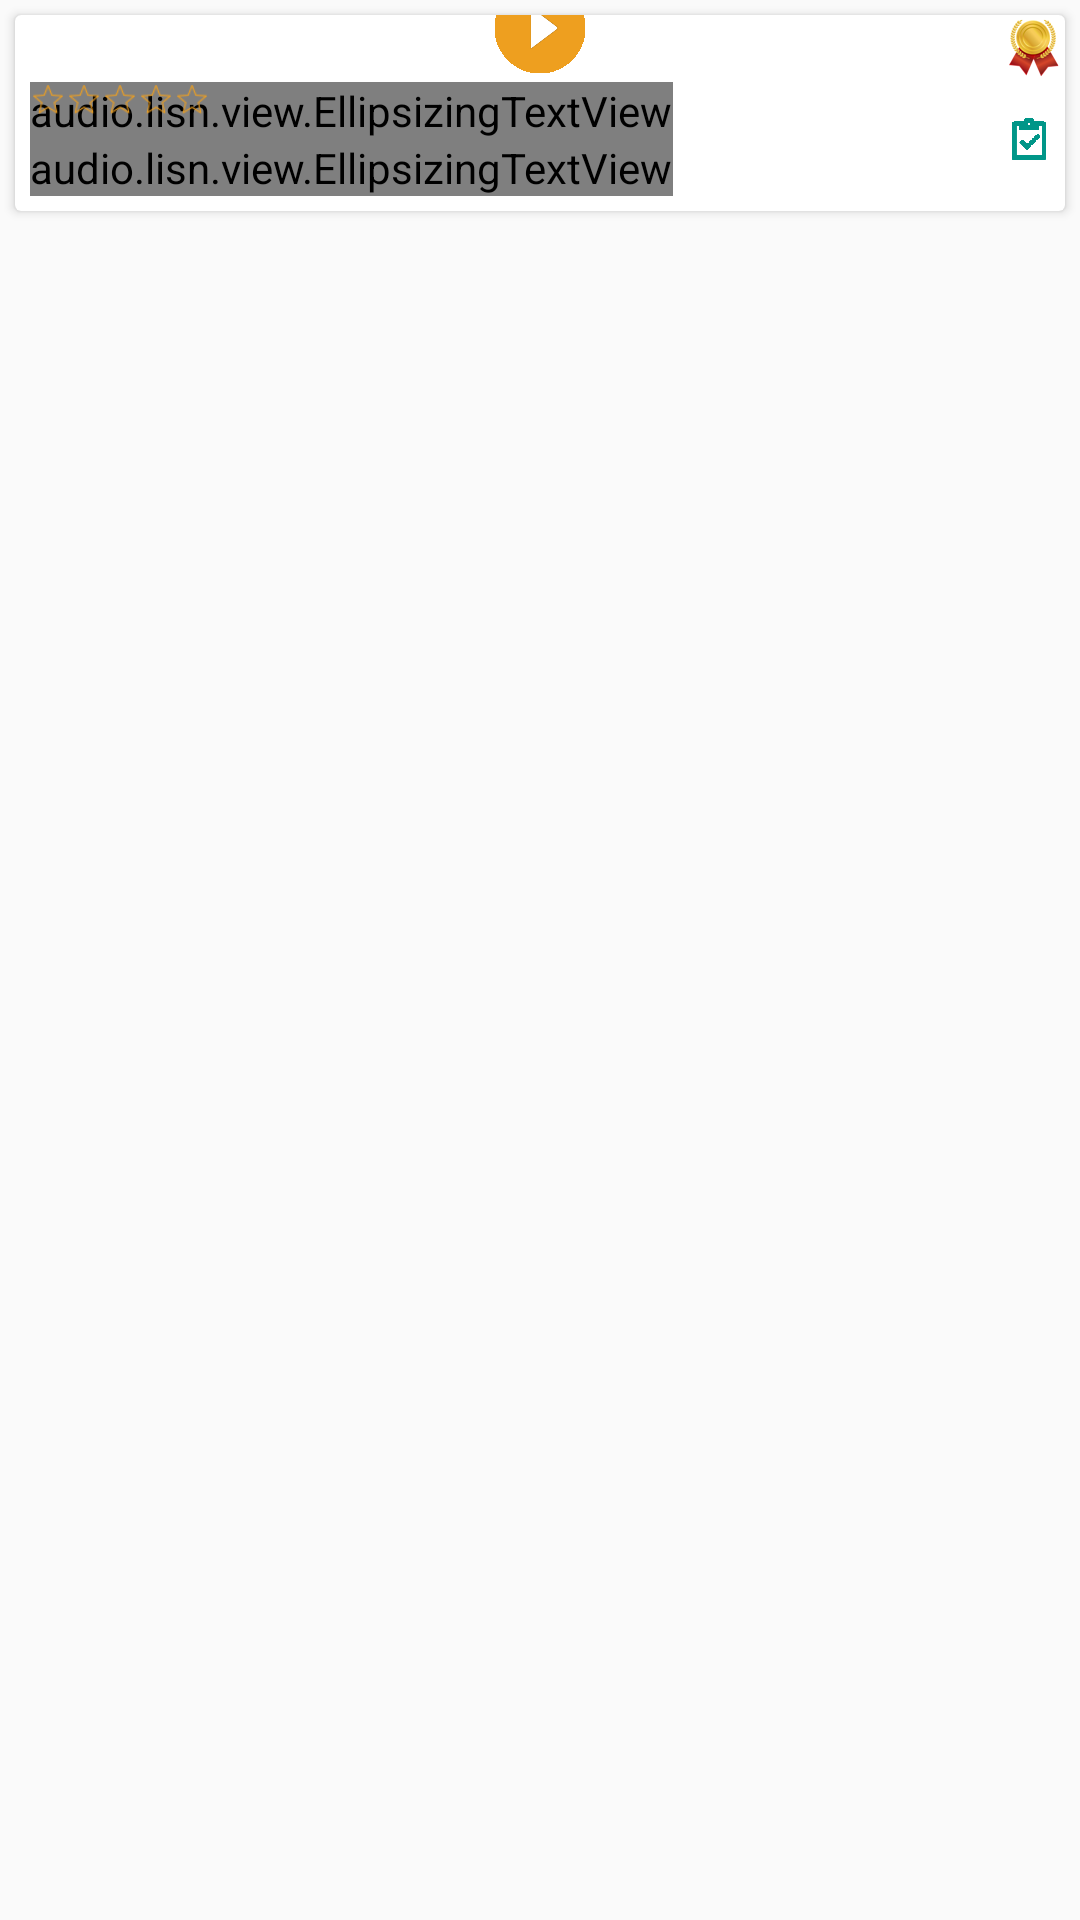

Android layout source for this screen:
<!-- AndroidManifest.xml: application theme AppTheme -->
<!-- res/layout/view_store_book.xml -->
<?xml version="1.0" encoding="utf-8"?>
<LinearLayout xmlns:android="http://schemas.android.com/apk/res/android"
    xmlns:card_view="http://schemas.android.com/apk/res-auto"
    xmlns:app="http://schemas.android.com/tools"
    android:layout_width="match_parent"
    android:layout_height="wrap_content"
    android:orientation="vertical">

    <android.support.v7.widget.CardView
        android:layout_width="match_parent"
        android:layout_height="wrap_content"
        android:layout_margin="@dimen/card_view_margin"
        app:cardElevation="@dimen/spacing_medium"
        app:cardUseCompatPadding="true">
        <RelativeLayout
            android:orientation="vertical"
            android:layout_width="match_parent"
            android:layout_height="wrap_content"
            android:layout_marginBottom="@dimen/layout_margin"
            >

            <ImageView
                android:id="@+id/book_cover_thumbnail"
                android:layout_margin="@dimen/book_item_margin"
                android:layout_width="match_parent"
                android:layout_height="wrap_content"
                android:adjustViewBounds="true"
                android:layout_centerHorizontal="true"
                android:transitionName="@string/transition_book"
                />
            <ImageView
                android:id="@+id/award_icon"
                android:layout_width="wrap_content"
                android:layout_height="wrap_content"
                android:background="@android:color/transparent"
                android:src="@drawable/ic_award"
                android:layout_alignParentRight="true"/>
            <RelativeLayout
                android:id="@+id/preview_layout"
                android:layout_margin="@dimen/book_item_margin"
                android:layout_width="match_parent"
                android:layout_height="wrap_content"
                android:layout_alignParentTop="true"
                android:layout_above="@+id/playButton"
                android:layout_centerHorizontal="true"
                android:adjustViewBounds="true"
                android:orientation="vertical"
                android:visibility="visible"
                android:background="@color/color_transparent_alpha_0.8"
                >
                <TextView
                    android:id="@+id/preview_label"
                    android:layout_width="wrap_content"
                    android:layout_height="wrap_content"
                    android:layout_marginTop="20dp"
                    android:text="Preview"
                    android:textColor="@color/windowBackground"
                    android:layout_centerHorizontal="true"
                    android:textSize="15sp" />
                <ProgressBar
                    android:id="@+id/progressBar"
                    style="?android:attr/progressBarStyleSmall"
                    android:layout_width="wrap_content"
                    android:layout_height="wrap_content"
                    android:layout_centerInParent="true"
                    />

                <TextView
                    android:id="@+id/time_label"
                    android:layout_width="wrap_content"
                    android:layout_height="wrap_content"
                    android:textColor="@color/windowBackground"
                    android:layout_centerInParent="true"
                    android:textSize="20sp" />
            </RelativeLayout>


            <ImageButton
                android:id="@+id/playButton"
                android:layout_width="wrap_content"
                android:layout_height="wrap_content"
                android:background="@android:color/transparent"
                android:layout_below="@+id/book_cover_thumbnail"
                android:layout_marginTop="-24dp"
                android:src="@drawable/btn_play_preview_start"
                android:layout_centerHorizontal="true" />

            
                
                
                
                
                
                
                
                
                
                
                
                

            <audio.lisn.view.EllipsizingTextView
                android:id="@+id/book_title"
                android:layout_width="wrap_content"
                android:layout_height="wrap_content"
                android:ellipsize="end"
                android:singleLine="true"
                android:maxLines="1"
                android:layout_alignParentLeft="true"
                android:layout_marginLeft="@dimen/book_item_margin"
                android:layout_marginRight="@dimen/activity_horizontal_margin"
                android:layout_below="@+id/playButton"
                android:textColor="@color/textColor"
                android:textSize="@dimen/grid_view_textSize"
                />

            
            <audio.lisn.view.EllipsizingTextView
                android:id="@+id/book_author"
                android:layout_width="wrap_content"
                android:layout_height="wrap_content"
                android:singleLine="true"
                android:ellipsize="end"
                android:maxLines="1"
                android:layout_alignParentLeft="true"
                android:layout_below="@+id/book_title"
                android:layout_marginLeft="@dimen/book_item_margin"
                android:layout_marginRight="@dimen/activity_horizontal_margin"
                android:textColor="@color/textColor"
                android:textSize="@dimen/grid_view_textSize" />
            <ImageButton
                android:id="@+id/btn_action"
                android:layout_width="wrap_content"
                android:layout_height="wrap_content"
                android:layout_below="@+id/playButton"
                android:layout_alignParentRight="true"
                android:background="@android:color/transparent"
                android:src="@drawable/ic_menu_more_option"/>
            

            <RatingBar
                android:id="@+id/rating_bar"
                style="@style/bookSmallRatingBar"
                android:layout_width="wrap_content"
                android:layout_height="wrap_content"
                android:layout_marginLeft="@dimen/book_item_margin"
                android:layout_below="@id/btn_action"
                android:isIndicator="true"
                android:focusable="false"
                android:numStars="5"
                android:stepSize="0.5" />
            <ImageView
                android:id="@+id/downloaded_icon"
                android:layout_width="wrap_content"
                android:layout_height="wrap_content"
                android:layout_below="@+id/rating_bar"
                android:layout_alignParentRight="true"
                android:layout_marginRight="@dimen/book_item_margin"
                android:src="@drawable/ic_downloaded"/>

            <TextView
                android:id="@+id/book_price"
                android:layout_width="wrap_content"
                android:layout_height="wrap_content"
                android:layout_marginRight="@dimen/book_item_margin"
                android:layout_below="@+id/rating_bar"
                android:layout_alignParentRight="true"
                android:textColor="@color/accent_material_light"
                android:textSize="@dimen/grid_view_textSize" />

        </RelativeLayout>
    </android.support.v7.widget.CardView>
</LinearLayout>
<!-- resources referenced by this layout -->
<resources>
  <color name="color_transparent_alpha_0.8">#CC000000</color>
  <color name="textColor">#000000</color>
  <color name="windowBackground">#eeeeee</color>
  <dimen name="activity_horizontal_margin">16dp</dimen>
  <dimen name="book_item_margin">5dp</dimen>
  <dimen name="card_view_margin">5dp</dimen>
  <dimen name="grid_view_textSize">10sp</dimen>
  <dimen name="layout_margin">5dp</dimen>
  <dimen name="spacing_medium">8dp</dimen>
  <!-- drawable btn_play_preview_start: png bitmap (drawable-hdpi, 1906 bytes) -->
  <!-- drawable ic_award: png bitmap (drawable-hdpi, 3151 bytes) -->
  <!-- drawable ic_downloaded: png bitmap (drawable-hdpi, 1365 bytes) -->
  <string name="transition_book">BookTransition</string>
  <style name="bookSmallRatingBar" parent="@android:style/Widget.RatingBar">
          <item name="android:progressDrawable">@drawable/small_rating_stars</item>
          <item name="android:minHeight">12dip</item>
          <item name="android:maxHeight">12dip</item>
      </style>
  <style name="AppTheme" parent="AppBaseTheme">
  
          <item name="android:windowContentTransitions">true</item>
  
          
      </style>
  <!-- drawable small_rating_stars (drawable) -->
  <?xml version="1.0" encoding="utf-8"?>
  <layer-list xmlns:android="http://schemas.android.com/apk/res/android">
      <item android:id="@+android:id/background"
            android:drawable="@drawable/ic_small_star_disabled" />
      <item android:id="@+android:id/secondaryProgress"
            android:drawable="@drawable/ic_small_star_disabled" />
      <item android:id="@+android:id/progress"
            android:drawable="@drawable/ic_small_star_normal" />
  </layer-list>
  <style name="AppBaseTheme" parent="Theme.AppCompat.Light.NoActionBar">
          <item name="colorPrimary">@color/colorPrimary</item>
          <item name="colorPrimaryDark">@color/colorPrimaryDark</item>
          <item name="colorAccent">@color/whiteColor</item>
          <item name="colorControlActivated">@color/whiteColor</item>
          <item name="colorControlHighlight">@color/whiteColor</item>
          <item name="colorButtonNormal">@color/colorPrimaryDark</item>
          <item name="android:colorButtonNormal">@color/colorPrimaryDark</item>
          <item name="android:textColorHint">@color/iron</item>
          <item name="colorControlNormal">@color/iron</item>
  
          
  
  
      </style>
  <!-- drawable ic_small_star_disabled: png bitmap (drawable-hdpi, 574 bytes) -->
  <!-- drawable ic_small_star_normal: png bitmap (drawable-hdpi, 503 bytes) -->
  <color name="colorPrimary">#ee9f1f</color>
  <color name="colorPrimaryDark">#d58422</color>
  <color name="whiteColor">#FFFFFF</color>
  <color name="iron">#CCCCCC</color>
</resources>
